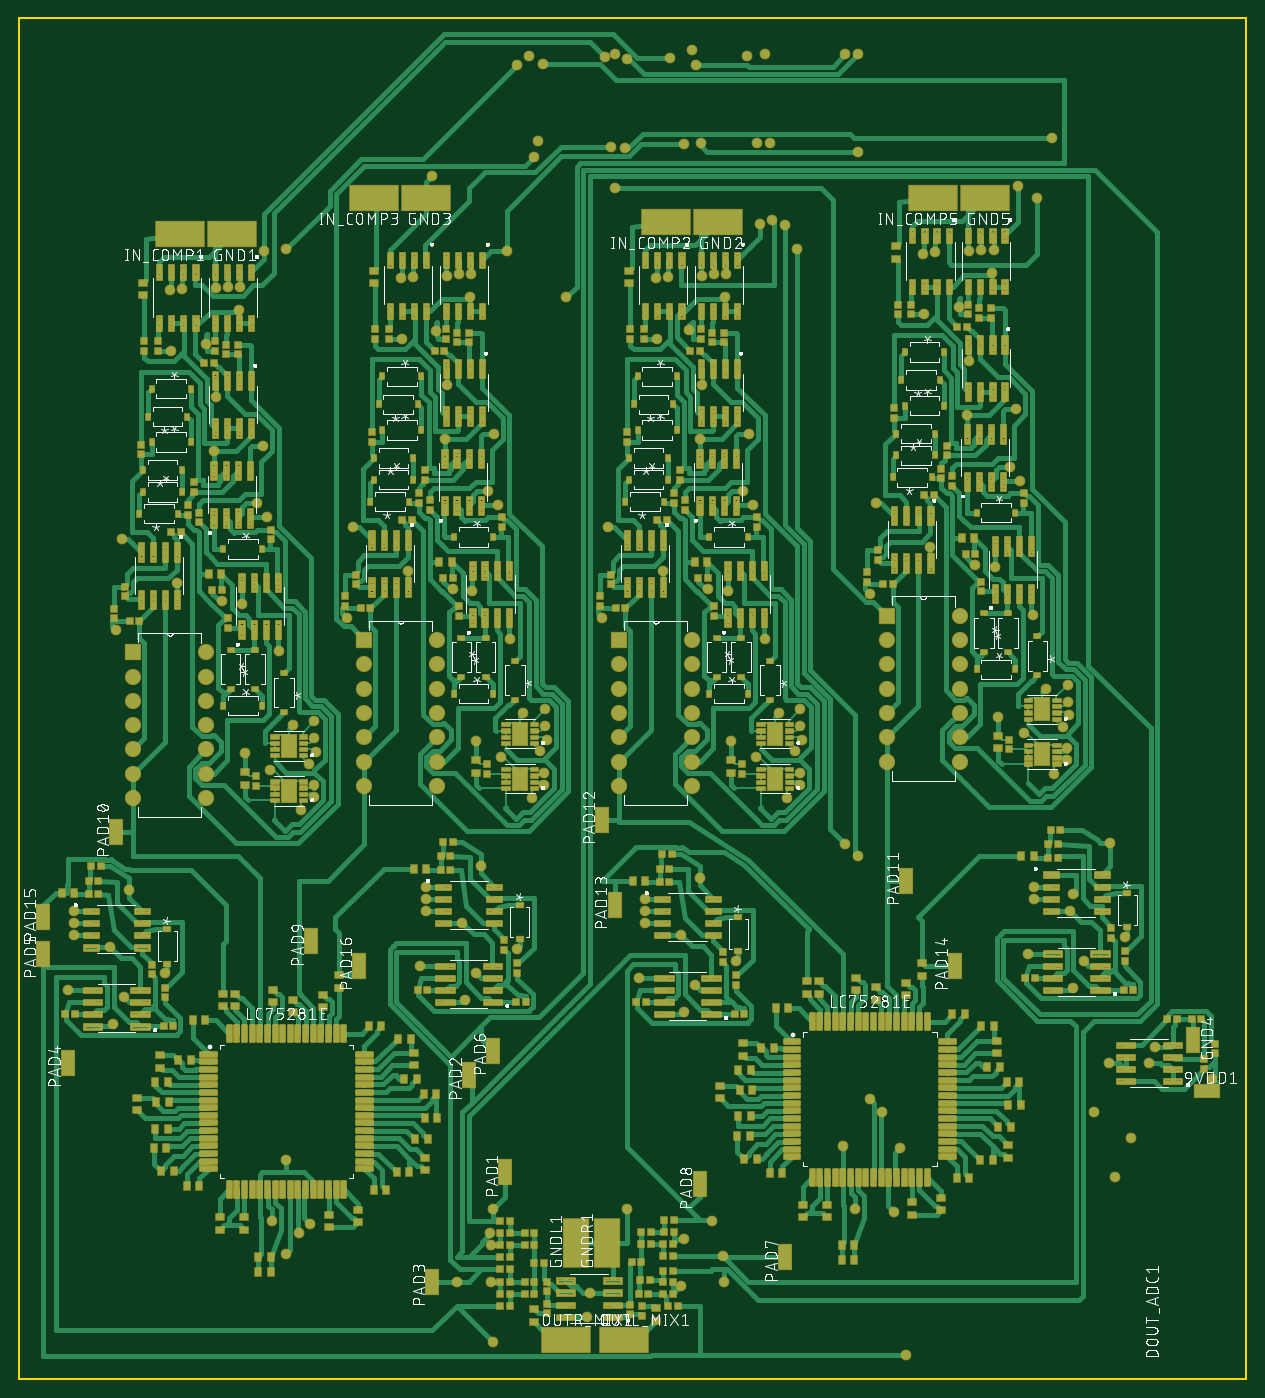
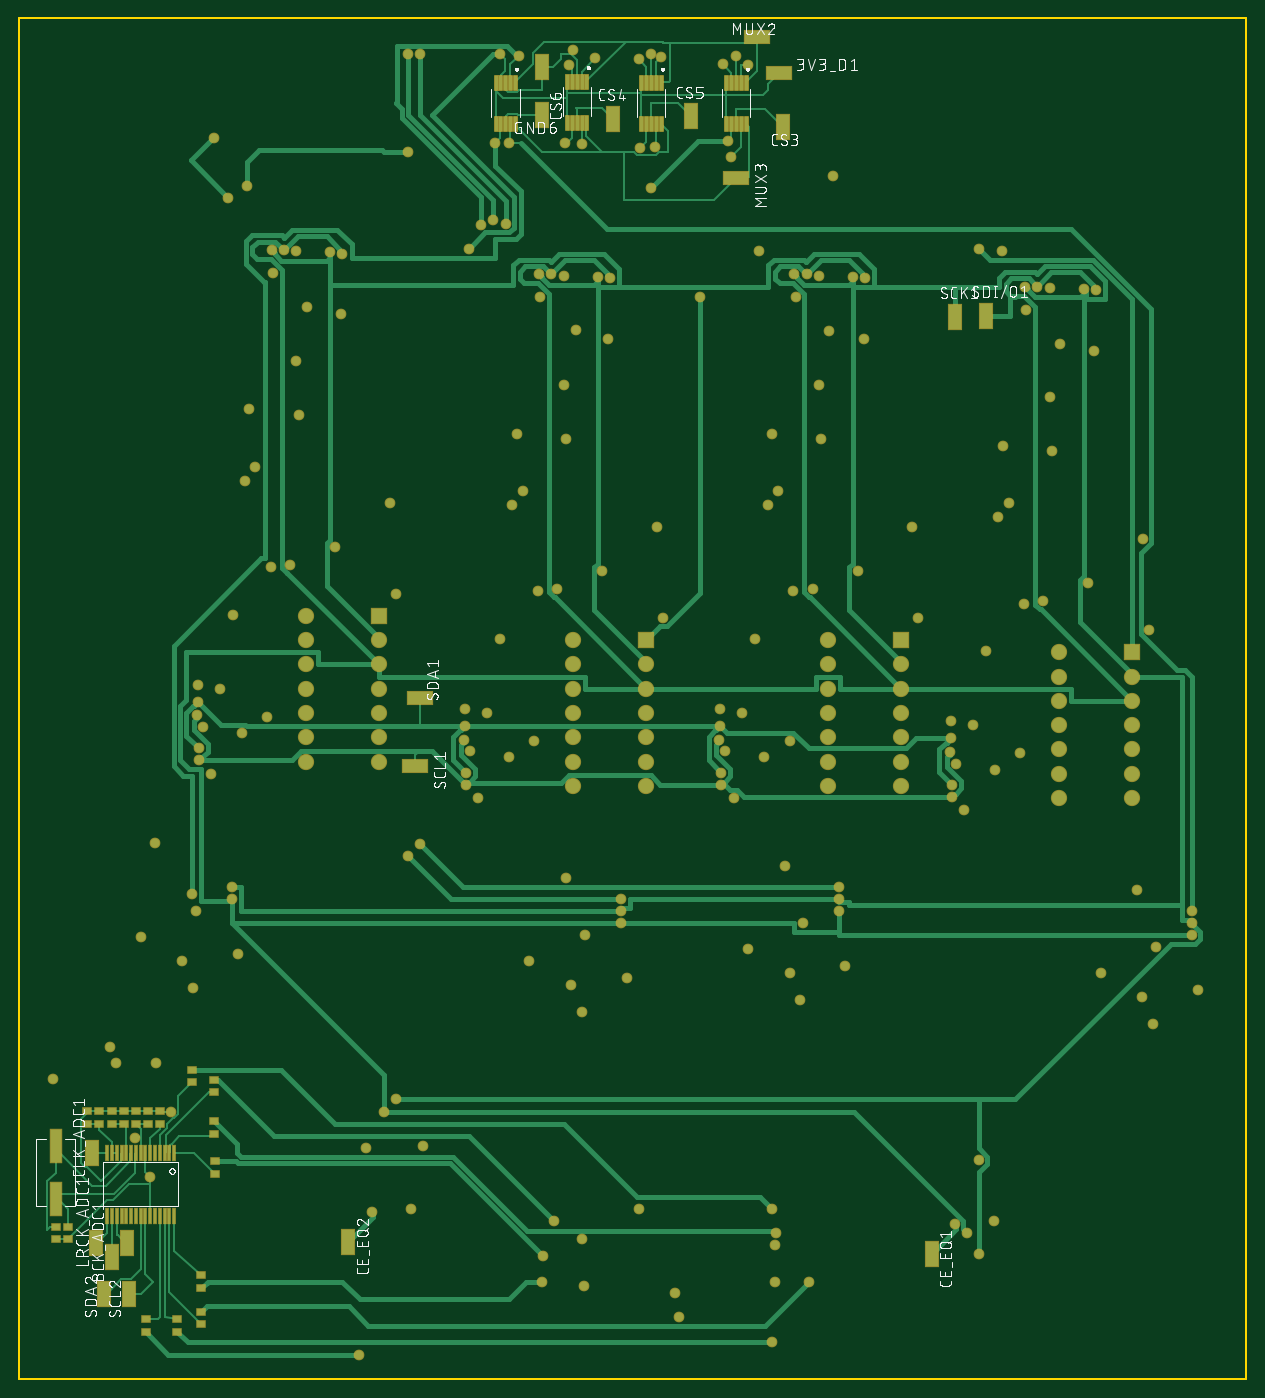
Circuit board: 9 layer files. Board 128.3 x 142.2 mm.
- bottom_copper: copper_bottom_l4.gbr (69400 bytes)
- top_copper: copper_top_l1.gbr (283842 bytes)
- outline: profile.gbr (256 bytes)
- bottom_silk: silkscreen_bottom.gbr (149697 bytes)
- top_silk: silkscreen_top.gbr (345846 bytes)
- bottom_mask: soldermask_bottom.gbr (20369 bytes)
- top_mask: soldermask_top.gbr (112867 bytes)
- paste: solderpaste_bottom.gbr (40384 bytes)
- paste: solderpaste_top.gbr (185801 bytes)

=== bottom_copper: copper_bottom_l4.gbr (69400 bytes, source omitted) ===
=== top_copper: copper_top_l1.gbr (283842 bytes, source omitted) ===
=== outline: profile.gbr ===
G04 EAGLE Gerber RS-274X export*
G75*
%MOMM*%
%FSLAX34Y34*%
%LPD*%
%IN*%
%IPPOS*%
%AMOC8*
5,1,8,0,0,1.08239X$1,22.5*%
G01*
%ADD10C,0.254000*%


D10*
X-177800Y469900D02*
X1104900Y469900D01*
X1104900Y1892300D01*
X-177800Y1892300D01*
X-177800Y469900D01*
M02*

=== bottom_silk: silkscreen_bottom.gbr (149697 bytes, source omitted) ===
=== top_silk: silkscreen_top.gbr (345846 bytes, source omitted) ===
=== bottom_mask: soldermask_bottom.gbr (20369 bytes, source omitted) ===
=== top_mask: soldermask_top.gbr (112867 bytes, source omitted) ===
=== paste: solderpaste_bottom.gbr (40384 bytes, source omitted) ===
=== paste: solderpaste_top.gbr (185801 bytes, source omitted) ===
